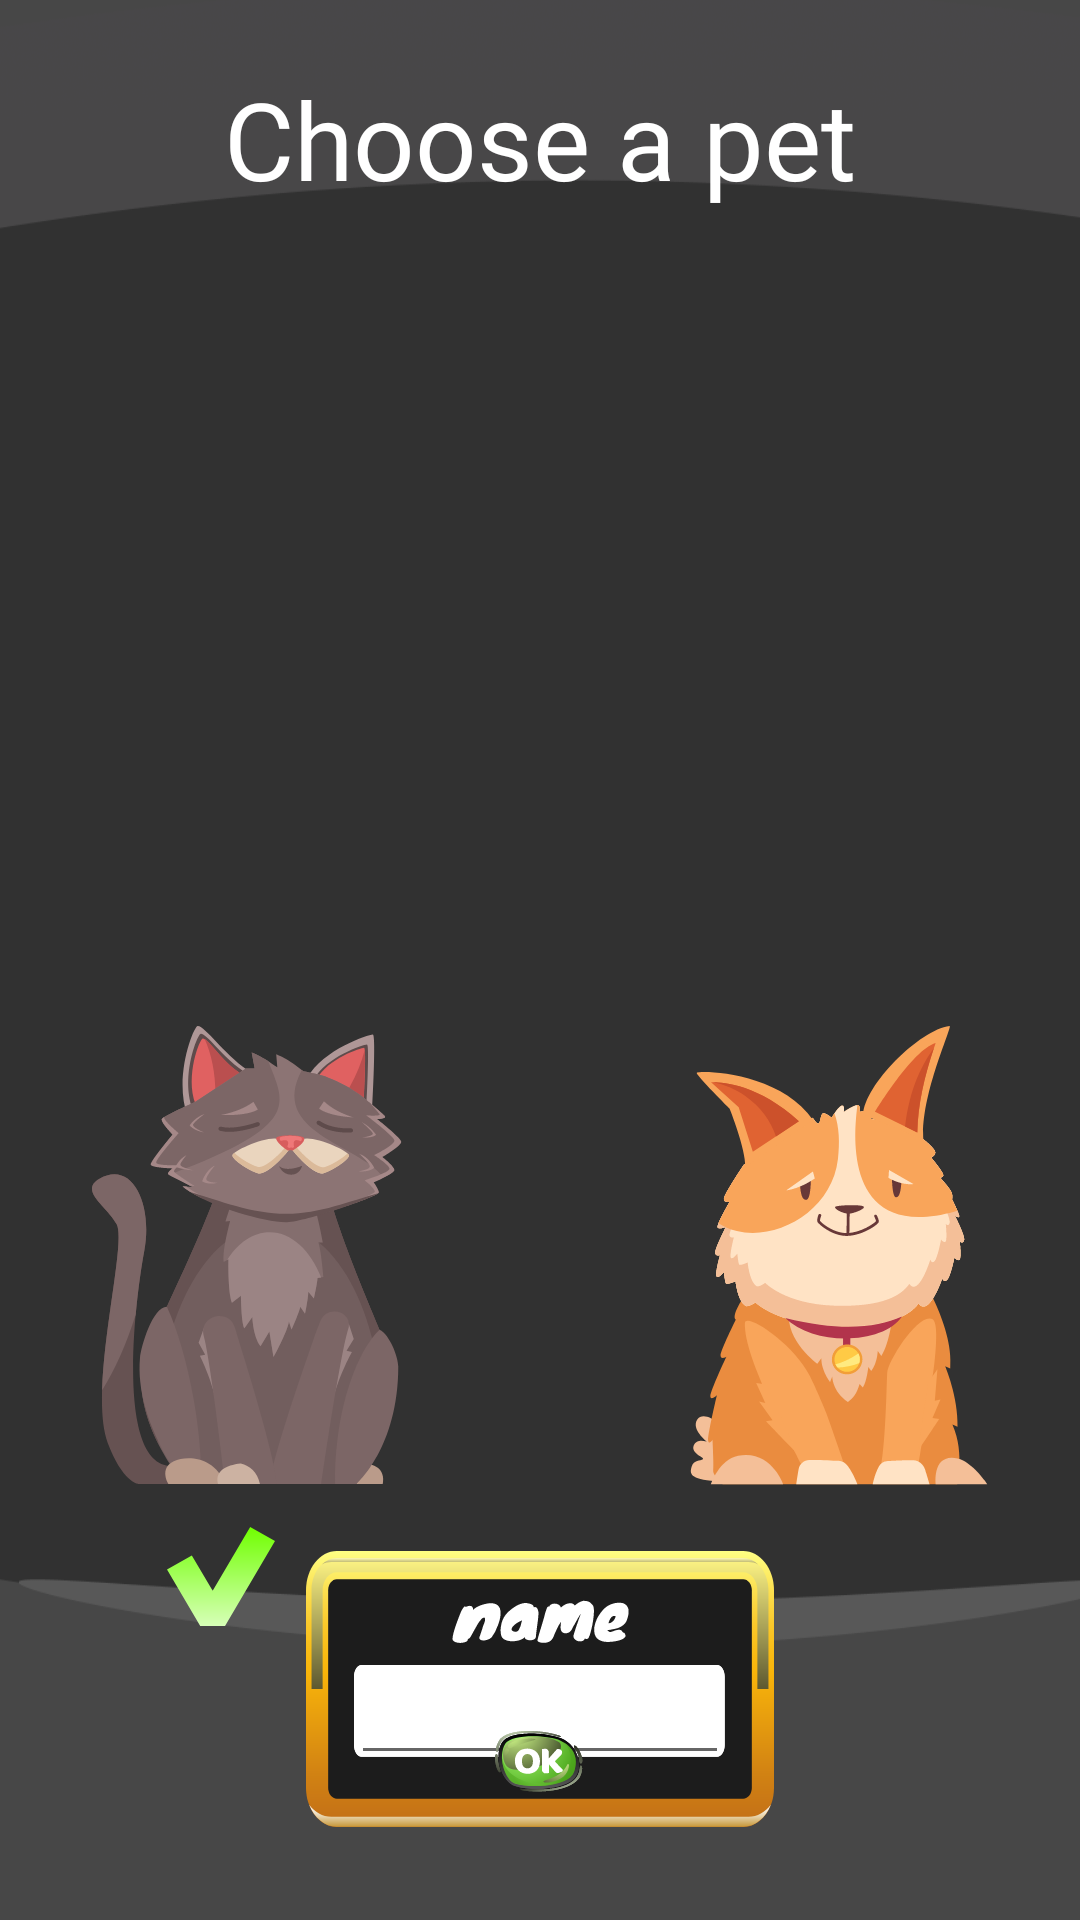

Android layout source for this screen:
<!-- AndroidManifest.xml: application theme Theme.CatsGame -->
<!-- res/layout/fragment_choose.xml -->
<?xml version="1.0" encoding="utf-8"?>
<androidx.constraintlayout.widget.ConstraintLayout xmlns:android="http://schemas.android.com/apk/res/android"
    xmlns:app="http://schemas.android.com/apk/res-auto"
    xmlns:tools="http://schemas.android.com/tools"
    android:layout_width="match_parent"
    android:layout_height="match_parent"
    android:background="@drawable/game_background"
    tools:context=".ui.choose.ChooseFragment">

    <ImageView
        android:id="@+id/imageView24"
        android:layout_width="0dp"
        android:layout_height="0dp"
        android:scaleType="fitXY"
        android:src="@drawable/background_choose"
        app:layout_constraintBottom_toBottomOf="parent"
        app:layout_constraintEnd_toEndOf="parent"
        app:layout_constraintStart_toStartOf="parent"
        app:layout_constraintTop_toTopOf="parent" />

    <TextView
        android:id="@+id/textView7"
        android:layout_width="wrap_content"
        android:layout_height="wrap_content"
        android:layout_marginTop="22dp"
        android:fontFamily="@font/knewave"
        android:text="@string/choose_a_pet"
        android:textColor="@color/white"
        android:textSize="36sp"
        android:translationZ="1dp"
        app:layout_constraintEnd_toEndOf="parent"
        app:layout_constraintStart_toStartOf="parent"
        app:layout_constraintTop_toTopOf="parent" />

    <ImageView
        android:id="@+id/imageView25"
        android:layout_width="wrap_content"
        android:layout_height="wrap_content"
        android:layout_marginBottom="31dp"
        android:src="@drawable/icon_field_name"
        app:layout_constraintBottom_toBottomOf="@+id/imageView24"
        app:layout_constraintEnd_toEndOf="parent"
        app:layout_constraintStart_toStartOf="parent" />

    <ImageView
        android:id="@+id/ivCatChoose"
        android:layout_width="wrap_content"
        android:layout_height="wrap_content"
        android:layout_marginBottom="22dp"
        android:src="@drawable/icon_choose_cat_no"
        app:layout_constraintBottom_toTopOf="@+id/imageView25"
        app:layout_constraintEnd_toStartOf="@+id/ivDogChoose"
        app:layout_constraintHorizontal_bias="0.5"
        app:layout_constraintHorizontal_chainStyle="packed"
        app:layout_constraintStart_toStartOf="parent" />

    <ImageView
        android:id="@+id/ivDogChoose"
        android:layout_width="wrap_content"
        android:layout_height="wrap_content"
        android:layout_marginStart="95dp"
        android:src="@drawable/icon_choose_dog_no"
        app:layout_constraintBottom_toBottomOf="@+id/ivCatChoose"
        app:layout_constraintEnd_toEndOf="parent"
        app:layout_constraintHorizontal_bias="0.5"
        app:layout_constraintStart_toEndOf="@+id/ivCatChoose"
        app:layout_constraintTop_toTopOf="@+id/ivCatChoose" />

    <ImageView
        android:id="@+id/ivCheckLeft"
        android:layout_width="wrap_content"
        android:layout_height="wrap_content"
        android:layout_marginStart="25dp"
        android:layout_marginTop="14dp"
        android:src="@drawable/icon_check_mark"
        app:layout_constraintStart_toStartOf="@+id/ivCatChoose"
        app:layout_constraintTop_toBottomOf="@+id/ivCatChoose" />

    <ImageView
        android:id="@+id/ivCheckRight"
        android:layout_width="wrap_content"
        android:layout_height="wrap_content"
        android:layout_marginTop="14dp"
        android:layout_marginEnd="25dp"
        android:src="@drawable/icon_check_mark"
        android:visibility="invisible"
        app:layout_constraintEnd_toEndOf="@+id/ivDogChoose"
        app:layout_constraintTop_toBottomOf="@+id/ivCatChoose" />

    <ImageView
        android:id="@+id/btnOk"
        android:layout_width="wrap_content"
        android:layout_height="wrap_content"
        android:layout_marginBottom="11dp"
        android:src="@drawable/icon_button_ok"
        android:translationZ="1dp"
        app:layout_constraintBottom_toBottomOf="@+id/imageView25"
        app:layout_constraintEnd_toEndOf="@+id/imageView25"
        app:layout_constraintStart_toStartOf="@+id/imageView25" />

    <EditText
        android:id="@+id/editTextTextPersonName"
        android:layout_width="0dp"
        android:layout_height="wrap_content"
        android:layout_marginStart="15dp"
        android:layout_marginEnd="15dp"
        android:ems="10"
        android:inputType="textPersonName"
        app:layout_constraintBottom_toBottomOf="@+id/imageView25"
        app:layout_constraintEnd_toEndOf="@+id/imageView25"
        app:layout_constraintStart_toStartOf="@+id/imageView25"
        app:layout_constraintTop_toTopOf="@+id/imageView25"
        app:layout_constraintVertical_bias="0.65999997" />

</androidx.constraintlayout.widget.ConstraintLayout>
<!-- resources referenced by this layout -->
<resources>
  <color name="white">#FFFFFFFF</color>
  <!-- drawable background_choose: png bitmap (drawable-xxxhdpi, 55881 bytes) -->
  <!-- drawable icon_button_ok: vector/xml drawable (drawable, 8481 chars, omitted) -->
  <!-- drawable icon_check_mark (drawable) -->
  <vector xmlns:android="http://schemas.android.com/apk/res/android"
      xmlns:aapt="http://schemas.android.com/aapt"
      android:width="36dp"
      android:height="33dp"
      android:viewportWidth="36"
      android:viewportHeight="33">
    <group>
      <clip-path
          android:pathData="M0,0h36v33h-36z"/>
      <path
          android:pathData="M19.347,33L36,4.684L27.728,0L15.225,21.277L8.272,9.474L0,14.158L11.075,33H19.347Z"
          android:fillType="evenOdd">
        <aapt:attr name="android:fillColor">
          <gradient 
              android:startX="18"
              android:startY="33"
              android:endX="18"
              android:endY="0"
              android:type="linear">
            <item android:offset="0" android:color="#FFD7FFB8"/>
            <item android:offset="1" android:color="#FF70FF00"/>
          </gradient>
        </aapt:attr>
      </path>
    </group>
  </vector>
  <!-- drawable icon_choose_cat_no: vector/xml drawable (drawable, 13994 chars, omitted) -->
  <!-- drawable icon_choose_dog_no: vector/xml drawable (drawable, 13467 chars, omitted) -->
  <!-- drawable icon_field_name: vector/xml drawable (drawable, 17305 chars, omitted) -->
  <string name="choose_a_pet">Choose a pet</string>
  <style name="Theme.CatsGame" parent="Theme.MaterialComponents.DayNight.NoActionBar">
          <item name="android:windowFullscreen">true</item>
          
          <item name="colorPrimary">@color/purple</item>
  
      </style>
  <color name="purple">#FFBB86FC</color>
</resources>
